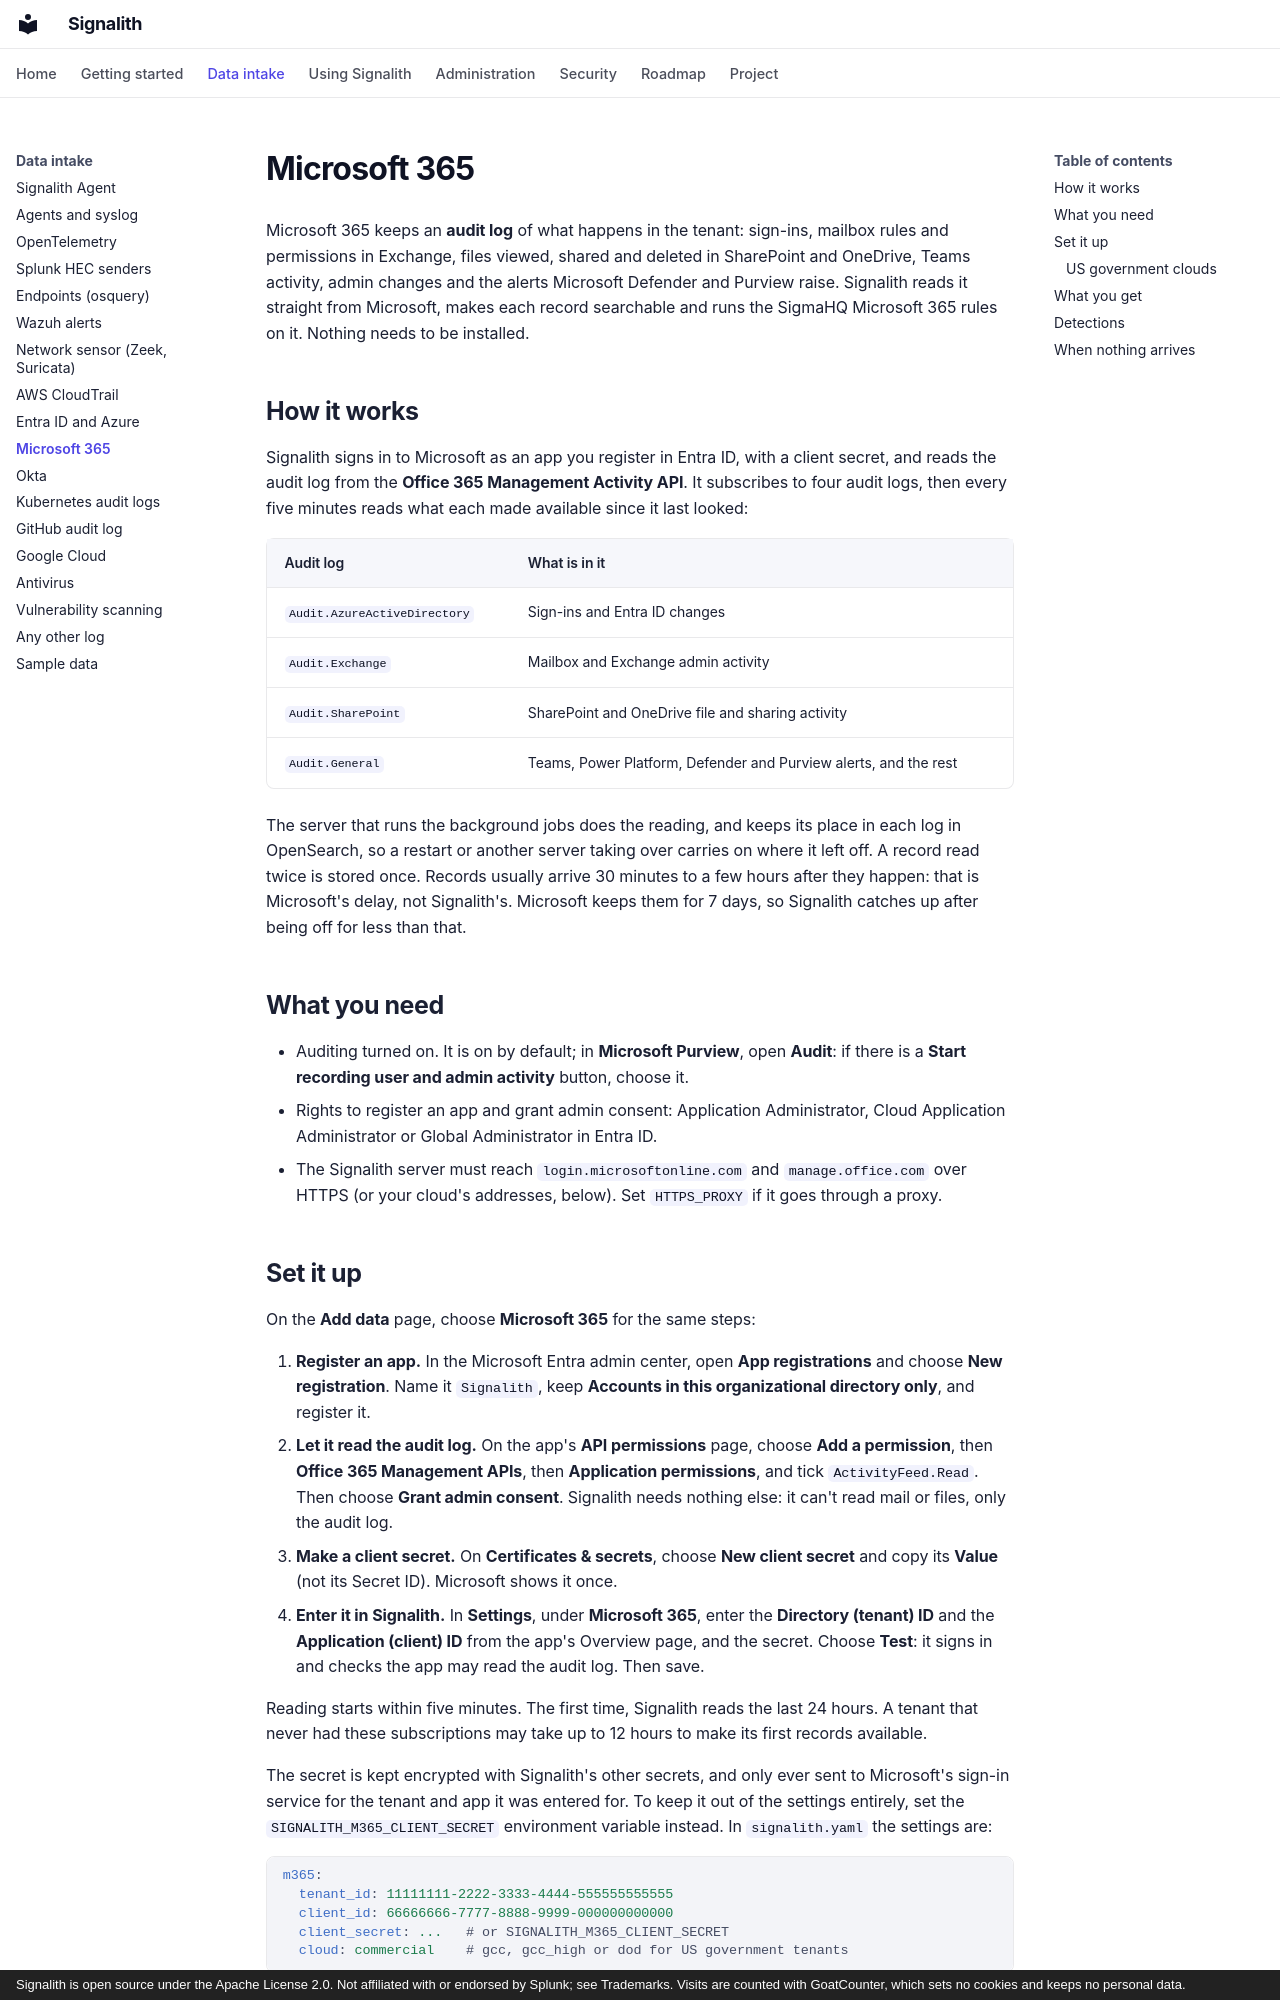

repository: jrsamsanchez/Signalith · page: microsoft-365/index.html · generator: mkdocs · copyright: Signalith is open source under the Apache License 2.0. Not affiliated with or endorsed by Splunk; see Trademarks. Visits are counted with GoatCounter, which sets no cookies and keeps no personal data.

# Microsoft 365

Microsoft 365 keeps an **audit log** of what happens in the tenant: sign-ins, mailbox
rules and permissions in Exchange, files viewed, shared and deleted in SharePoint and
OneDrive, Teams activity, admin changes and the alerts Microsoft Defender and Purview
raise. Signalith reads it straight from Microsoft, makes each record searchable and runs
the SigmaHQ Microsoft 365 rules on it. Nothing needs to be installed.

## How it works

Signalith signs in to Microsoft as an app you register in Entra ID, with a client secret,
and reads the audit log from the **Office 365 Management Activity API**. It subscribes to
four audit logs, then every five minutes reads what each made available since it last
looked:

| Audit log | What is in it |
| --- | --- |
| `Audit.AzureActiveDirectory` | Sign-ins and Entra ID changes |
| `Audit.Exchange` | Mailbox and Exchange admin activity |
| `Audit.SharePoint` | SharePoint and OneDrive file and sharing activity |
| `Audit.General` | Teams, Power Platform, Defender and Purview alerts, and the rest |

The server that runs the background jobs does the reading, and keeps its place in each
log in OpenSearch, so a restart or another server taking over carries on where it left
off. A record read twice is stored once. Records usually arrive 30 minutes to a few hours
after they happen: that is Microsoft's delay, not Signalith's. Microsoft keeps them for 7
days, so Signalith catches up after being off for less than that.

## What you need

- Auditing turned on. It is on by default; in **Microsoft Purview**, open **Audit**: if
  there is a **Start recording user and admin activity** button, choose it.
- Rights to register an app and grant admin consent: Application Administrator, Cloud
  Application Administrator or Global Administrator in Entra ID.
- The Signalith server must reach `login.microsoftonline.com` and `manage.office.com`
  over HTTPS (or your cloud's addresses, below). Set `HTTPS_PROXY` if it goes through a
  proxy.
